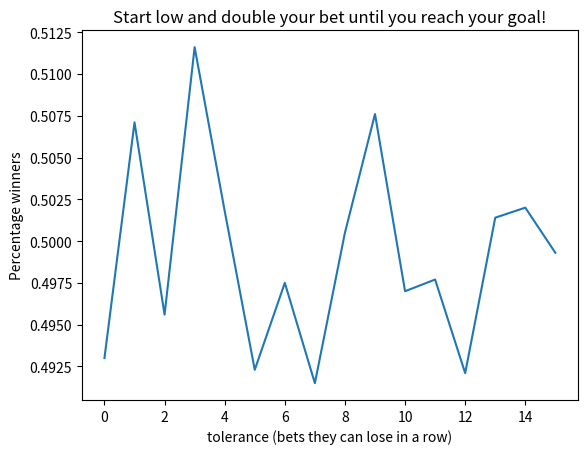

Here is the Python script that generated this plot:
from random import randint
import matplotlib.pyplot as plt
import numpy as np

# tolerance = bets in a row they can lose
# goal = Percentage increase wanted
def doGamble(start, goal, tolerance):
    total = start
    goal = start * (1+(goal/100))
    bet = 0
    while(total < goal):
        # Set bet
        if bet == 0:
            bet = total * 2/2**tolerance
            if bet < goal - total:
                bet = goal - total
        else:
            bet *= 2
        # Gamble is lost if the total is higher than the bet
        if(bet > total):
            return 0

        win = randint(0,1)
        if(win == 1):
            total += bet
            bet = 0
        else:
            total = total - bet
    return total

# Conditions, start and end is the tolerances (amount of times you can lose)
# Participants = number of simulations for each tolerance
# StartMoney = Start value, Any value grants same results but grants meaning to the calculations
# Wealth Increase = Percentage of wealth increase wanted
start = 1
end = 17
participants = 10000
startMoney = 100_000
wealthIncrease = 50
loserCount = []

for i in range(start,end):
    count = 0
    for j in range(participants):
        res = doGamble(startMoney, wealthIncrease, i)
        if res == 0:
            count += 1
    perc = 1 - (count / participants)
    loserCount.append(perc)

xpoints = np.array(loserCount)

plt.plot(xpoints)
plt.xlabel("tolerance (bets they can lose in a row)")
plt.ylabel("Percentage winners")
plt.title("Start low and double your bet until you reach your goal!")
plt.show()


